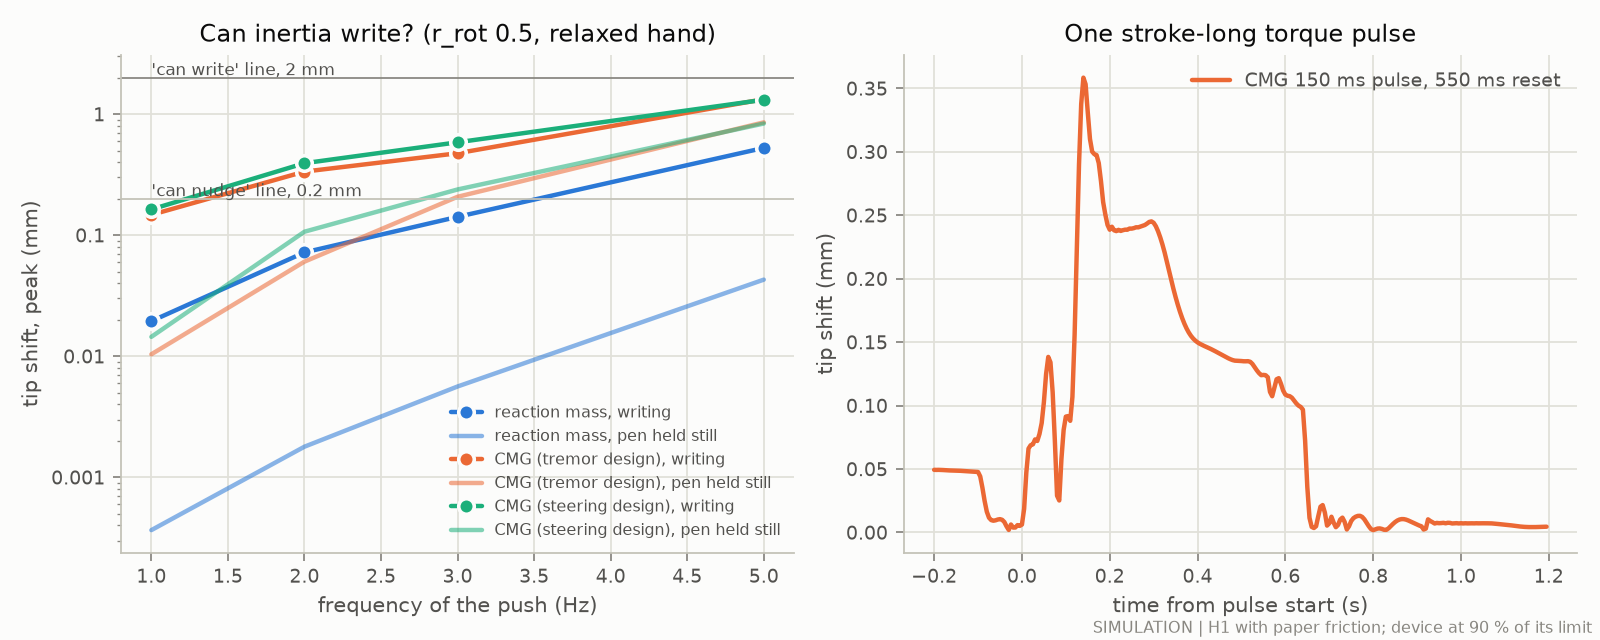

Values plotted in this chart, from the file beside it:
device, scenario, r_rot, f_Hz_or_t_s, tip_peak_mm
lrm, write, 0.5, 1.0, 0.01948
lrm, write, 0.5, 2.0, 0.07203
lrm, write, 0.5, 3.0, 0.1417
lrm, write, 0.5, 5.0, 0.5257
lrm, hold, 0.5, 1.0, 0.0003658
lrm, hold, 0.5, 2.0, 0.001789
lrm, hold, 0.5, 3.0, 0.005621
lrm, hold, 0.5, 5.0, 0.0429
cmg, write, 0.5, 1.0, 0.1472
cmg, write, 0.5, 2.0, 0.3349
cmg, write, 0.5, 3.0, 0.4749
cmg, write, 0.5, 5.0, 1.328
cmg, hold, 0.5, 1.0, 0.01037
cmg, hold, 0.5, 2.0, 0.0604
cmg, hold, 0.5, 3.0, 0.2075
cmg, hold, 0.5, 5.0, 0.8551
cmg_steer, write, 0.5, 1.0, 0.1632
cmg_steer, write, 0.5, 2.0, 0.393
cmg_steer, write, 0.5, 3.0, 0.585
cmg_steer, write, 0.5, 5.0, 1.314
cmg_steer, hold, 0.5, 1.0, 0.01445
cmg_steer, hold, 0.5, 2.0, 0.1068
cmg_steer, hold, 0.5, 3.0, 0.2385
cmg_steer, hold, 0.5, 5.0, 0.8357
cmg_pulse, write, 0.5, 0.8003, 0.04934
cmg_pulse, write, 0.5, 0.8053, 0.04926
cmg_pulse, write, 0.5, 0.8103, 0.04932
cmg_pulse, write, 0.5, 0.8153, 0.04927
cmg_pulse, write, 0.5, 0.8203, 0.04918
cmg_pulse, write, 0.5, 0.8253, 0.04905
cmg_pulse, write, 0.5, 0.8303, 0.04893
cmg_pulse, write, 0.5, 0.8353, 0.04885
cmg_pulse, write, 0.5, 0.8403, 0.04881
cmg_pulse, write, 0.5, 0.8453, 0.04878
cmg_pulse, write, 0.5, 0.8503, 0.04873
cmg_pulse, write, 0.5, 0.8553, 0.04866
cmg_pulse, write, 0.5, 0.8603, 0.04856
cmg_pulse, write, 0.5, 0.8653, 0.04845
cmg_pulse, write, 0.5, 0.8703, 0.04832
cmg_pulse, write, 0.5, 0.8753, 0.0482
cmg_pulse, write, 0.5, 0.8803, 0.04808
cmg_pulse, write, 0.5, 0.8853, 0.04797
cmg_pulse, write, 0.5, 0.8903, 0.04786
cmg_pulse, write, 0.5, 0.8952, 0.04775
cmg_pulse, write, 0.5, 0.9002, 0.04764
cmg_pulse, write, 0.5, 0.9052, 0.04415
cmg_pulse, write, 0.5, 0.9103, 0.03523
cmg_pulse, write, 0.5, 0.9153, 0.02483
cmg_pulse, write, 0.5, 0.9203, 0.01633
cmg_pulse, write, 0.5, 0.9253, 0.01159
cmg_pulse, write, 0.5, 0.9303, 0.009707
cmg_pulse, write, 0.5, 0.9353, 0.009226
cmg_pulse, write, 0.5, 0.9403, 0.00955
cmg_pulse, write, 0.5, 0.9453, 0.01016
cmg_pulse, write, 0.5, 0.9503, 0.01046
cmg_pulse, write, 0.5, 0.9553, 0.009925
cmg_pulse, write, 0.5, 0.9603, 0.008173
cmg_pulse, write, 0.5, 0.9653, 0.004756
cmg_pulse, write, 0.5, 0.9703, 0.001962
cmg_pulse, write, 0.5, 0.9753, 0.006224
... 244 more rows
